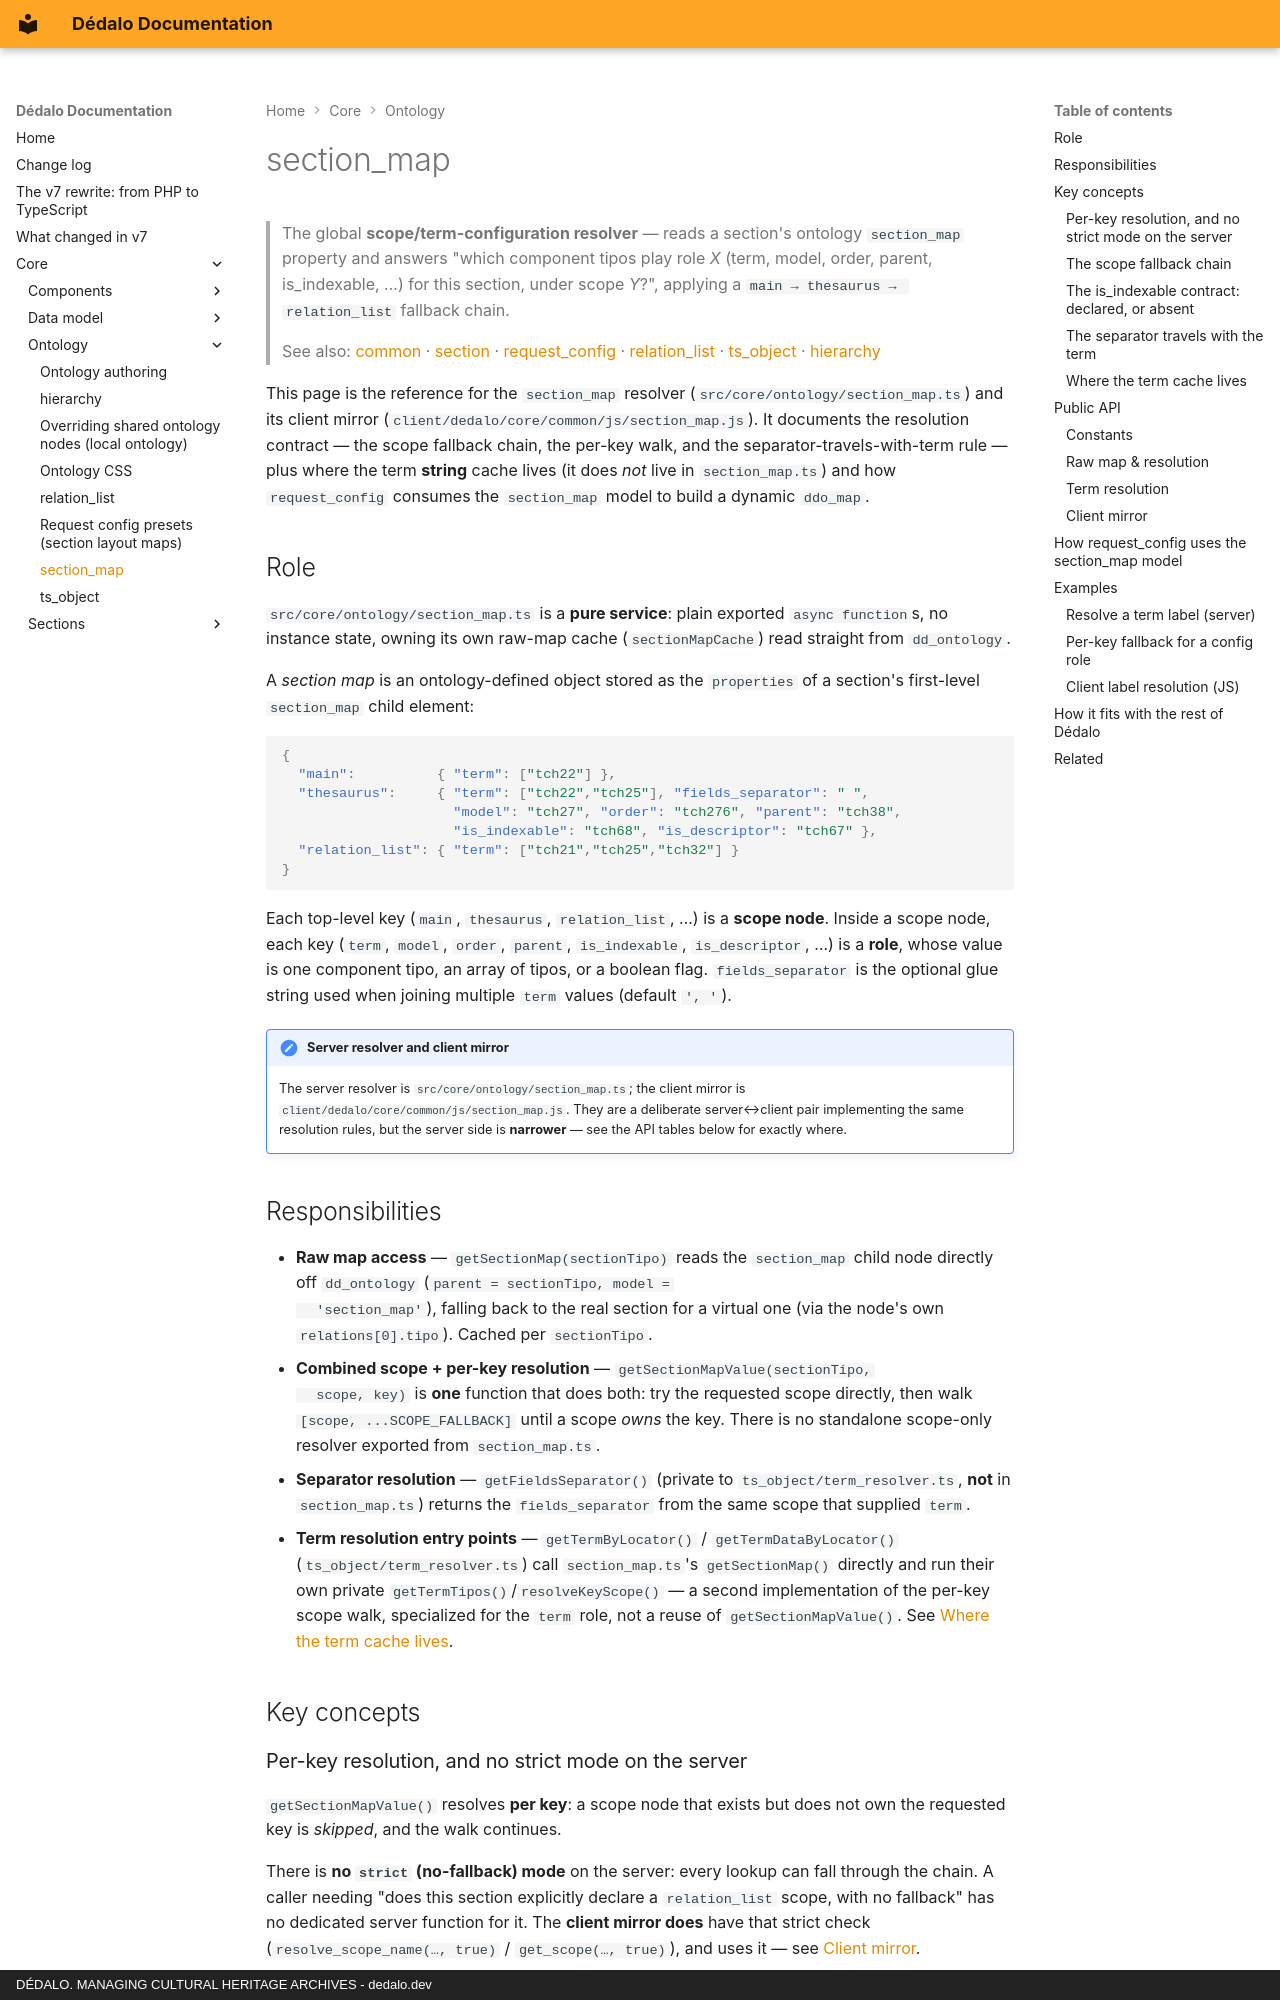

repository: dedalia-org/dedalo · page: core/ontology/section_map/index.html · generator: mkdocs · copyright: DÉDALO. MANAGING CULTURAL HERITAGE ARCHIVES - dedalo.dev

# section_map

> The global **scope/term-configuration resolver** — reads a section's ontology `section_map` property and answers "which component tipos play role *X* (term, model, order, parent, is_indexable, …) for this section, under scope *Y*?", applying a `main → thesaurus → relation_list` fallback chain.

> See also: [common](../system/common.md) · [section](../sections/section.md) · [request_config](../request_config.md) · [relation_list](relation_list.md) · [ts_object](ts_object.md) · [hierarchy](hierarchy.md)

This page is the reference for the `section_map` resolver
(`src/core/ontology/section_map.ts`) and its client mirror
(`client/dedalo/core/common/js/section_map.js`). It documents the resolution
contract — the scope fallback chain, the per-key walk, and the
separator-travels-with-term rule — plus where the term **string** cache lives
(it does *not* live in `section_map.ts`) and how `request_config` consumes the
`section_map` model to build a dynamic `ddo_map`.

## Role

`src/core/ontology/section_map.ts` is a **pure service**: plain exported
`async function`s, no instance state, owning its own raw-map cache
(`sectionMapCache`) read straight from `dd_ontology`.

A *section map* is an ontology-defined object stored as the `properties` of a
section's first-level `section_map` child element:

```json
{
  "main":          { "term": ["tch22"] },
  "thesaurus":     { "term": ["tch22","tch25"], "fields_separator": " ",
                     "model": "tch27", "order": "tch276", "parent": "tch38",
                     "is_indexable": "tch68", "is_descriptor": "tch67" },
  "relation_list": { "term": ["tch21","tch25","tch32"] }
}
```

Each top-level key (`main`, `thesaurus`, `relation_list`, …) is a **scope
node**. Inside a scope node, each key (`term`, `model`, `order`, `parent`,
`is_indexable`, `is_descriptor`, …) is a **role**, whose value is one component
tipo, an array of tipos, or a boolean flag. `fields_separator` is the optional
glue string used when joining multiple `term` values (default `', '`).

!!! note "Server resolver and client mirror"
    The server resolver is `src/core/ontology/section_map.ts`; the client mirror
    is `client/dedalo/core/common/js/section_map.js`. They are a deliberate
    server↔client pair implementing the same resolution rules, but the server
    side is **narrower** — see the API tables below for exactly where.

## Responsibilities

- **Raw map access** — `getSectionMap(sectionTipo)` reads the `section_map`
  child node directly off `dd_ontology` (`parent = sectionTipo, model =
  'section_map'`), falling back to the real section for a virtual one (via the
  node's own `relations[0].tipo`). Cached per `sectionTipo`.
- **Combined scope + per-key resolution** — `getSectionMapValue(sectionTipo,
  scope, key)` is **one** function that does both: try the requested scope
  directly, then walk `[scope, ...SCOPE_FALLBACK]` until a scope *owns* the key.
  There is no standalone scope-only resolver exported from `section_map.ts`.
- **Separator resolution** — `getFieldsSeparator()` (private to
  `ts_object/term_resolver.ts`, **not** in `section_map.ts`) returns the
  `fields_separator` from the same scope that supplied `term`.
- **Term resolution entry points** — `getTermByLocator()` /
  `getTermDataByLocator()` (`ts_object/term_resolver.ts`) call
  `section_map.ts`'s `getSectionMap()` directly and run their own private
  `getTermTipos()`/`resolveKeyScope()` — a second implementation of the per-key
  scope walk, specialized for the `term` role, not a reuse of
  `getSectionMapValue()`. See
  [Where the term cache lives](#where-the-term-cache-lives).

## Key concepts
